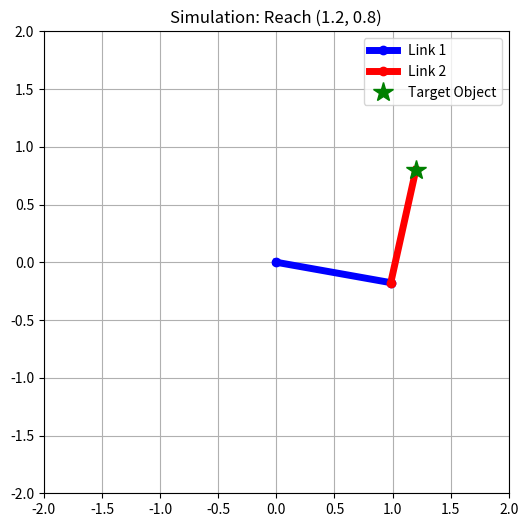

This figure's Python source:
import numpy as np
import matplotlib.pyplot as plt

# --- 1. System Configuration (Cấu hình hệ thống) ---
L1 = 1.0  # Length of link 1 (Độ dài cánh tay trên)
L2 = 1.0  # Length of link 2 (Độ dài cẳng tay)


def inverse_kinematics(x, y):
    """
    Input: Target coordinates (x, y)
    Output: Joint angles (theta1, theta2) in radians
    """
    # Calculate distance from base to target (Khoảng cách từ gốc đến đích)
    r = np.sqrt(x ** 2 + y ** 2)

    # Workspace Check: Kiểm tra xem vật có nằm ngoài tầm với không
    if r > (L1 + L2):
        print("Target is unreachable! (Vượt quá tầm với)")
        return None, None

    # --- 2. Algorithm Core (Lõi thuật toán) ---
    # Using Law of Cosines to find Theta 2 (Góc khuỷu tay)
    # Cosine Rule: c^2 = a^2 + b^2 - 2ab*cos(C)
    cos_theta2 = (x ** 2 + y ** 2 - L1 ** 2 - L2 ** 2) / (2 * L1 * L2)

    # Calculate theta2 (Inverse Cosine)
    theta2 = np.arccos(cos_theta2)  # Elbow UP solution

    # Calculate Theta 1 (Góc vai)
    # Beta is the angle between the line connecting base-target and link 1
    k1 = L1 + L2 * np.cos(theta2)
    k2 = L2 * np.sin(theta2)
    theta1 = np.arctan2(y, x) - np.arctan2(k2, k1)

    return theta1, theta2


def plot_robot_arm(theta1, theta2, target_x, target_y):
    """
    Visualization function (Hàm hiển thị mô phỏng)
    """
    # Coordinates of Joint 1 (Base - Gốc)
    x0, y0 = 0, 0

    # Coordinates of Joint 2 (Elbow - Khuỷu)
    x1 = L1 * np.cos(theta1)
    y1 = L1 * np.sin(theta1)

    # Coordinates of End-effector (Hand - Bàn kẹp)
    x2 = x1 + L2 * np.cos(theta1 + theta2)
    y2 = y1 + L2 * np.sin(theta1 + theta2)

    # Setup plot
    plt.figure(figsize=(6, 6))

    # Draw links (Vẽ cánh tay)
    plt.plot([x0, x1], [y0, y1], 'b-o', linewidth=5, label='Link 1')  # Blue line
    plt.plot([x1, x2], [y1, y2], 'r-o', linewidth=5, label='Link 2')  # Red line

    # Draw target (Vẽ điểm đích)
    plt.plot(target_x, target_y, 'g*', markersize=15, label='Target Object')

    # Settings
    plt.xlim(-2, 2)
    plt.ylim(-2, 2)
    plt.grid(True)
    plt.title(f"Simulation: Reach ({target_x}, {target_y})")
    plt.legend()
    plt.show()


# --- 3. Run Simulation (Chạy thử) ---
# Anh Dương thử đổi tọa độ ở đây nhé:
target_x = 1.2
target_y = 0.8

t1, t2 = inverse_kinematics(target_x, target_y)

if t1 is not None:
    print(f"Calculated Angles (Radian): Theta1 = {t1:.2f}, Theta2 = {t2:.2f}")
    print(f"Calculated Angles (Degree): Theta1 = {np.degrees(t1):.2f}, Theta2 = {np.degrees(t2):.2f}")
    plot_robot_arm(t1, t2, target_x, target_y)
